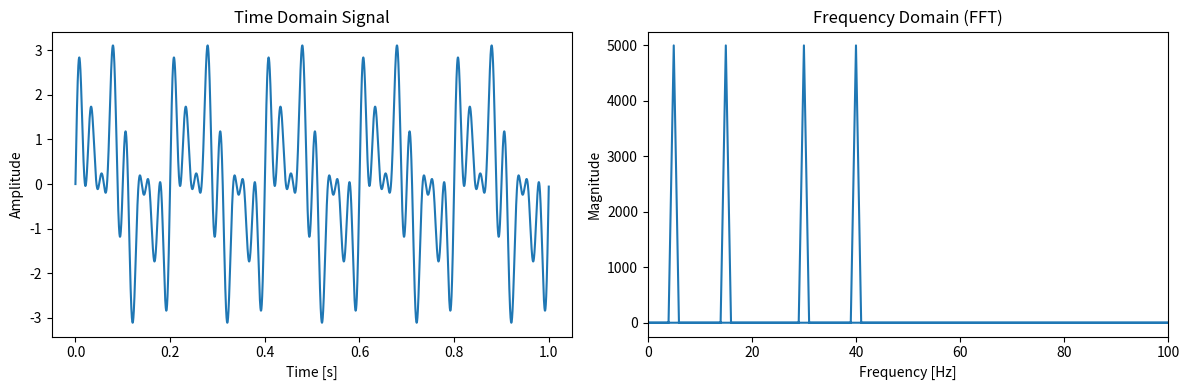

Source code (Python):
import numpy as np
import matplotlib.pyplot as plt
from scipy.fft import fft

# サンプリング周波数と時間軸の設定
fs = 10000  # サンプリング周波数
t = np.arange(0, 1, 1/fs)  # 時間軸（1秒間）

# 信号の生成（複数の周波数成分を含む信号）
frequencies = [5, 15, 30, 40]  # 周波数成分（5Hz, 15Hz, 30Hz, 40Hz）
signal = sum(np.sin(2 * np.pi * f * t) for f in frequencies)

# 時間領域のプロット
plt.figure(figsize=(12, 4))
plt.subplot(1, 2, 1)
plt.plot(t, signal)
plt.title("Time Domain Signal")
plt.xlabel("Time [s]")
plt.ylabel("Amplitude")

# FFTによる周波数領域への変換
fft_result = fft(signal)
freqs = np.fft.fftfreq(len(t), 1/fs)

# 周波数領域のプロット
plt.subplot(1, 2, 2)
plt.plot(freqs, np.abs(fft_result))
plt.title("Frequency Domain (FFT)")
plt.xlabel("Frequency [Hz]")
plt.ylabel("Magnitude")
plt.xlim(0, 100)  # 50Hzまでの範囲を表示

plt.tight_layout()
plt.show()

